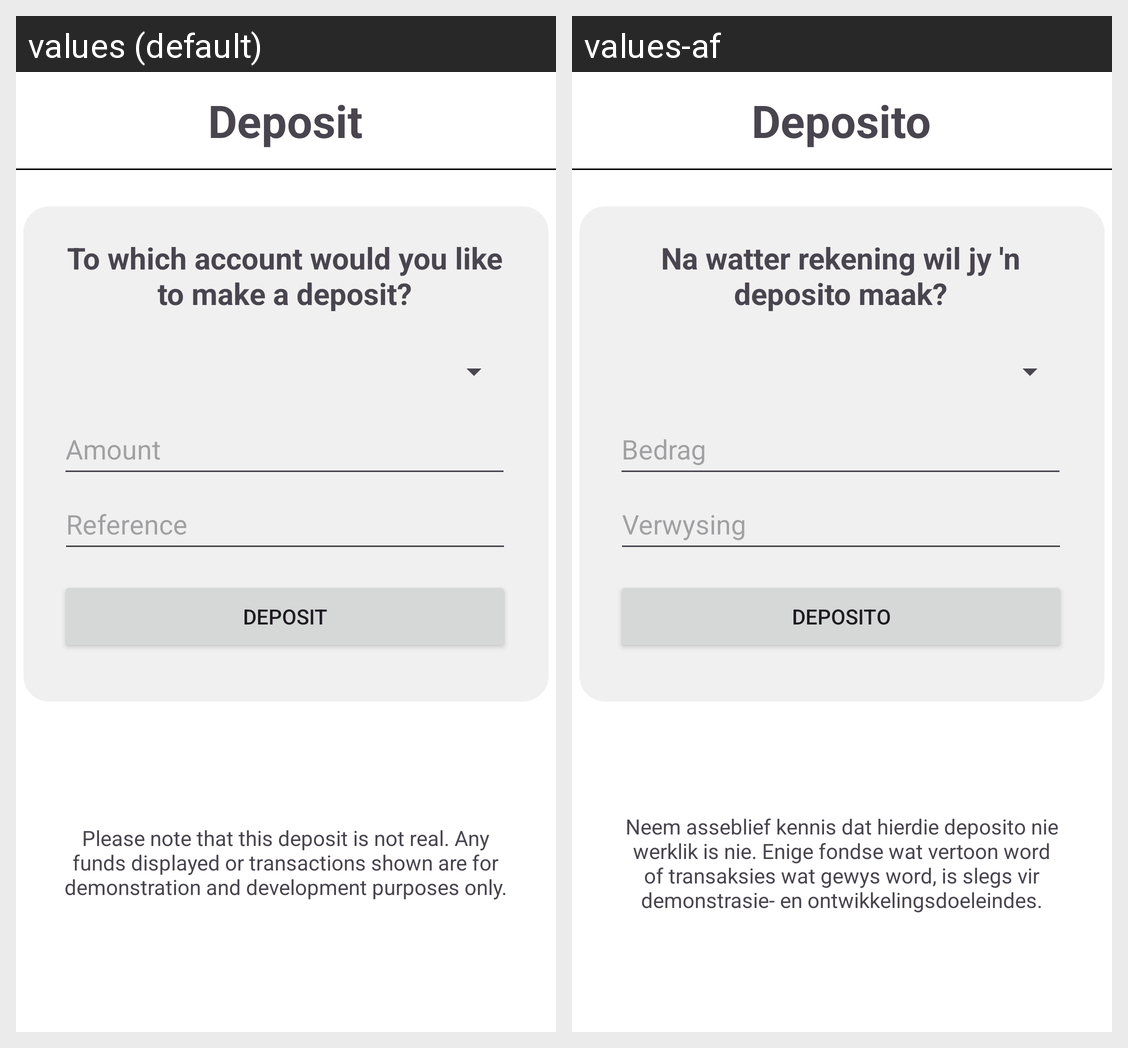

The Android screen above is rendered under two locales of the same app. Produce the string resources it draws, with the default and per-locale values.
Android screen res/layout/activity_deposit.xml rendered under 2 locales, left to right: values (default), values-af. Device: Nexus 5 (rendered at 1080×1920; each locale shown at half size, 540×960, under a caption strip naming it); theme Theme.ZenBank.
Strings drawn on this screen, with the default value and each locale's value (text and hints the layout hard-codes, and strings that could not be matched under every locale, appear in the picture but are not listed):

deposit
  values: Deposit
  values-af: Deposito

to_which_account_would_you_like_to_make_a_deposit
  values: To which account would you like to make a deposit?
  values-af: Na watter rekening wil jy 'n deposito maak?

amount
  values: Amount
  values-af: Bedrag

reference
  values: Reference
  values-af: Verwysing

deposit2
  values: Deposit
  values-af: Deposito

please_note_that_this_deposit_is_not_real_any_funds_displayed_or_transactions_shown_are_for_demonstration_and_development_purposes_only
  values: Please note that this deposit is not real. Any funds displayed or transactions shown are for demonstration and development purposes only.
  values-af: Neem asseblief kennis dat hierdie deposito nie werklik is nie. Enige fondse wat vertoon word of transaksies wat gewys word, is slegs vir demonstrasie- en ontwikkelingsdoeleindes.
